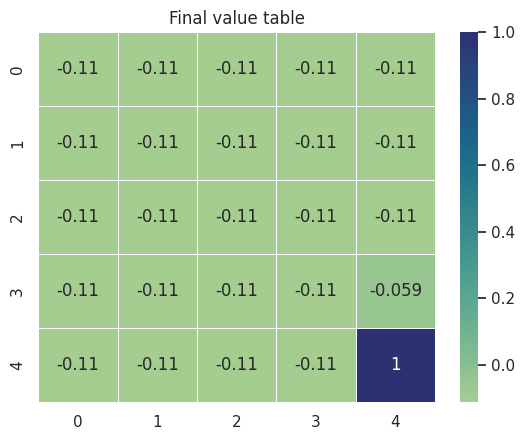

This figure's Python source: (Note: this script raises an exception after producing the figure.)
import numpy as np
import matplotlib.pyplot as plt
import seaborn as sns
import random

# Reinforcement Learning
# Grid World
# Temporal Difference Learning Method


def takeAction(curState, action):
    if list(curState) == terminationState:
        return 0, None
    finalState = np.array(curState) + np.array(action)
    if -1 in finalState or gridSize in finalState:
        finalState = curState
    return rewardSize, list(finalState)


# main programs
gamma = 0.1 # discount factor
alpha = 0.2 # (0, 1]  step size
rewardSize = -1
gridSize = 5
initState = [0, 0]
terminationState = [gridSize-1, gridSize-1]
actions = [[-1, 0], [1, 0], [0, 1], [0, -1]]
numIterations = 100
numSteps = np.zeros(numIterations)
valueTable = np.zeros((gridSize, gridSize))
returns = {(i, j):list() for i in range(gridSize) for j in range(gridSize)}
deltas = {(i, j):list() for i in range(gridSize) for j in range(gridSize)}


for it in range(numIterations):
    curState = initState
    while True:
        action = random.choice(actions)
        reward, finalState = takeAction(curState, action)
        if finalState is None:
            break
        before =  valueTable[curState[0], curState[1]]
        valueTable[curState[0], curState[1]] += alpha*(reward + gamma*valueTable[finalState[0], finalState[1]] - valueTable[curState[0], curState[1]])
        deltas[curState[0], curState[1]].append(float(np.abs(before-valueTable[curState[0], curState[1]])))        
        curState = finalState
        numSteps[it] += 1
    if it > 0:
        if numSteps[it] > numSteps[it-1]:
            numSteps[it] = numSteps[it-1]
valueTable = valueTable + 1


# Plotting
sns.set_theme(style='darkgrid')
fig, ax = plt.subplots(nrows=1, ncols=1)
ax = sns.heatmap(data=valueTable, cmap='crest', linewidths=0.5, linecolor='white', annot=True)
ax.set_title('Final value table')
plt.savefig('figures/td_final_value_table.png')
plt.show()

fig, ax = plt.subplots(nrows=1, ncols=1, figsize=(6.5, 2.5), layout='constrained')
ax.plot(np.arange(numIterations), numSteps)
ax.set_title('Steps to Goal')
ax.set_xlabel('Episode')
ax.set_ylabel('Steps per episode')
plt.savefig('figures/td_steps_to_goal.png')
plt.show()


all_series = [list(x)[:numIterations] for x in deltas.values()]
SSE = np.zeros(shape=numIterations)
for series in all_series:
    series = np.asarray(series)
    series = np.power(series, 2)
    if np.shape(series) != (0,):
        SSE = series + SSE
fig, ax = plt.subplots(nrows=1, ncols=1, figsize=(6.5, 2.5), layout='constrained')
ax.plot(np.arange(numIterations), SSE)
ax.set_title('Sum of squared error (SSE)')
ax.set_xlabel('Episode')
ax.set_ylabel('SSE')
plt.savefig('figures/td_sum_squared_error.png')
plt.show()
